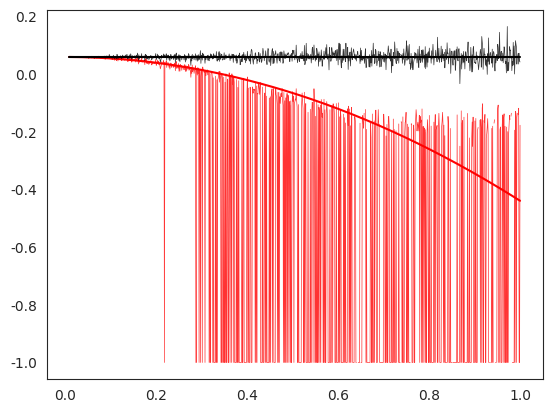

Write the Python code that produced this figure.
import numpy as np
import pandas as pd
import matplotlib.pyplot as plt
import seaborn as sns

"""

References:
- Optimal Leverage From Non Ergodicity, Ole Peters [https://arxiv.org/pdf/0902.2965.pdf]
- as a f(t)
- how is diffusion process? can go < 0

"""

sns.set_style('white')


def time_vs_ensemble_average(mean, st_dev, size):
    # np.random.seed(1)
    rets = pd.Series(np.random.normal(mean, st_dev, size))
    ensemble_avg = rets.mean()
    cumulated_rets = (rets + 1).cumprod()

    # if sum(cumulated_rets < 0) > 0:
    if cumulated_rets.iloc[-1] < 0:
        time_avg = -1
    else:
        # time_avg = np.log(cumulated_rets.iloc[-1] / cumulated_rets.iloc[0])
        time_avg = (cumulated_rets.iloc[-1] / cumulated_rets.iloc[0]) ** (1 / len(rets)) - 1

    print('Ensemble average: ' + str(round(ensemble_avg, 4)) + ', theoretical ' + str(round(mean, 4)))
    theoretical_ensemble_avg = mean - ((st_dev**2)/2)
    print('Time average: ' + str(round(time_avg, 4)) + ', theoretical ' + str(round(theoretical_ensemble_avg, 4)))
    return time_avg, ensemble_avg, mean, theoretical_ensemble_avg


collection = {}
for i in np.arange(0.01, 1, 0.001):
    time_and_ensemble_dict = {}
    t_avg, e_avg, te_avg, tt_avg = time_vs_ensemble_average(0.06, i, 1000)

    time_and_ensemble_dict['time'] = t_avg
    time_and_ensemble_dict['ensemble'] = e_avg
    time_and_ensemble_dict['theoretical_time'] = tt_avg
    time_and_ensemble_dict['theoretical_ensemble'] = te_avg

    collection[i] = time_and_ensemble_dict

fig = plt.figure()
ax = fig.add_subplot(111)
to_plot = pd.DataFrame(collection).T

to_plot.loc[:, 'time'].plot(ax=ax, linewidth=0.5, c='red', alpha=0.8)
to_plot.loc[:, 'theoretical_time'].plot(ax=ax, linewidth=1.5, c='red', alpha=1)
to_plot.loc[:, 'ensemble'].plot(ax=ax, linewidth=0.5, c='black', alpha=0.8)
to_plot.loc[:, 'theoretical_ensemble'].plot(ax=ax, linewidth=1.5, c='black', alpha=1)

plt.show()